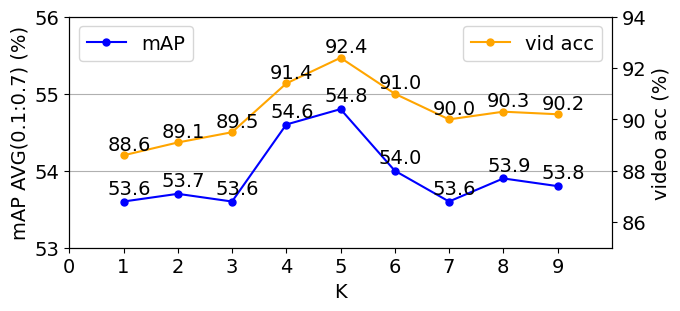

This figure's Python source: (Note: this script raises an exception after producing the figure.)
import os
import matplotlib.pyplot as plt
plt.rc('font',family='Times New Roman') 
plt.rcParams['axes.unicode_minus'] = False
plt.rcParams['pdf.fonttype'] = 42
plt.rcParams['ps.fonttype'] = 42
# plt.rcParams["font.weight"] = "bold"
# plt.rcParams["axes.labelweight"] = "bold"
from pylab import mpl
mpl.rcParams['font.size'] = 14
plt.switch_backend('agg')

mAP_results=[53.6,53.7,53.6,54.6,54.8,54.0,53.6,53.9,53.8]
vid_acc=[88.6,89.1,89.5,91.4,92.4,91.0,90.0,90.3,90.2]
N=len(mAP_results)

fig,ax1=plt.subplots(figsize=(7,3))
plt.grid(axis='y')

plt.plot(range(1,N+1),mAP_results,'.-',markersize=10,color='blue',label='mAP')
ax1.set_xlim(0,len(mAP_results)+1)
ax1.set_ylim(53,56)
plt.xticks(range(0,N+1),[str(i) for i in range(N+1)])
ax1.set_xlabel('K')
ax1.set_ylabel('mAP AVG(0.1:0.7) (%)')
for i in range(N):
    plt.text(i+1-0.3,mAP_results[i]+0.1,str(mAP_results[i]))
plt.legend(loc='upper left')

ax2=ax1.twinx()
plt.plot(range(1,N+1),vid_acc,'.-',markersize=10,color='orange',label='vid acc')
ax2.set_ylabel('video acc (%)')
ax2.set_ylim(85,94)
for i in range(N):
    plt.text(i+1-0.3,vid_acc[i]+0.2,str(vid_acc[i]))

plt.legend(loc='upper right')
plt.savefig(os.path.join("./tools/figs","ablation_K_curve.png"),bbox_inches="tight",dpi=400)
plt.savefig(os.path.join("./tools/figs","ablation_K_curve.pdf"),bbox_inches="tight",dpi=400)